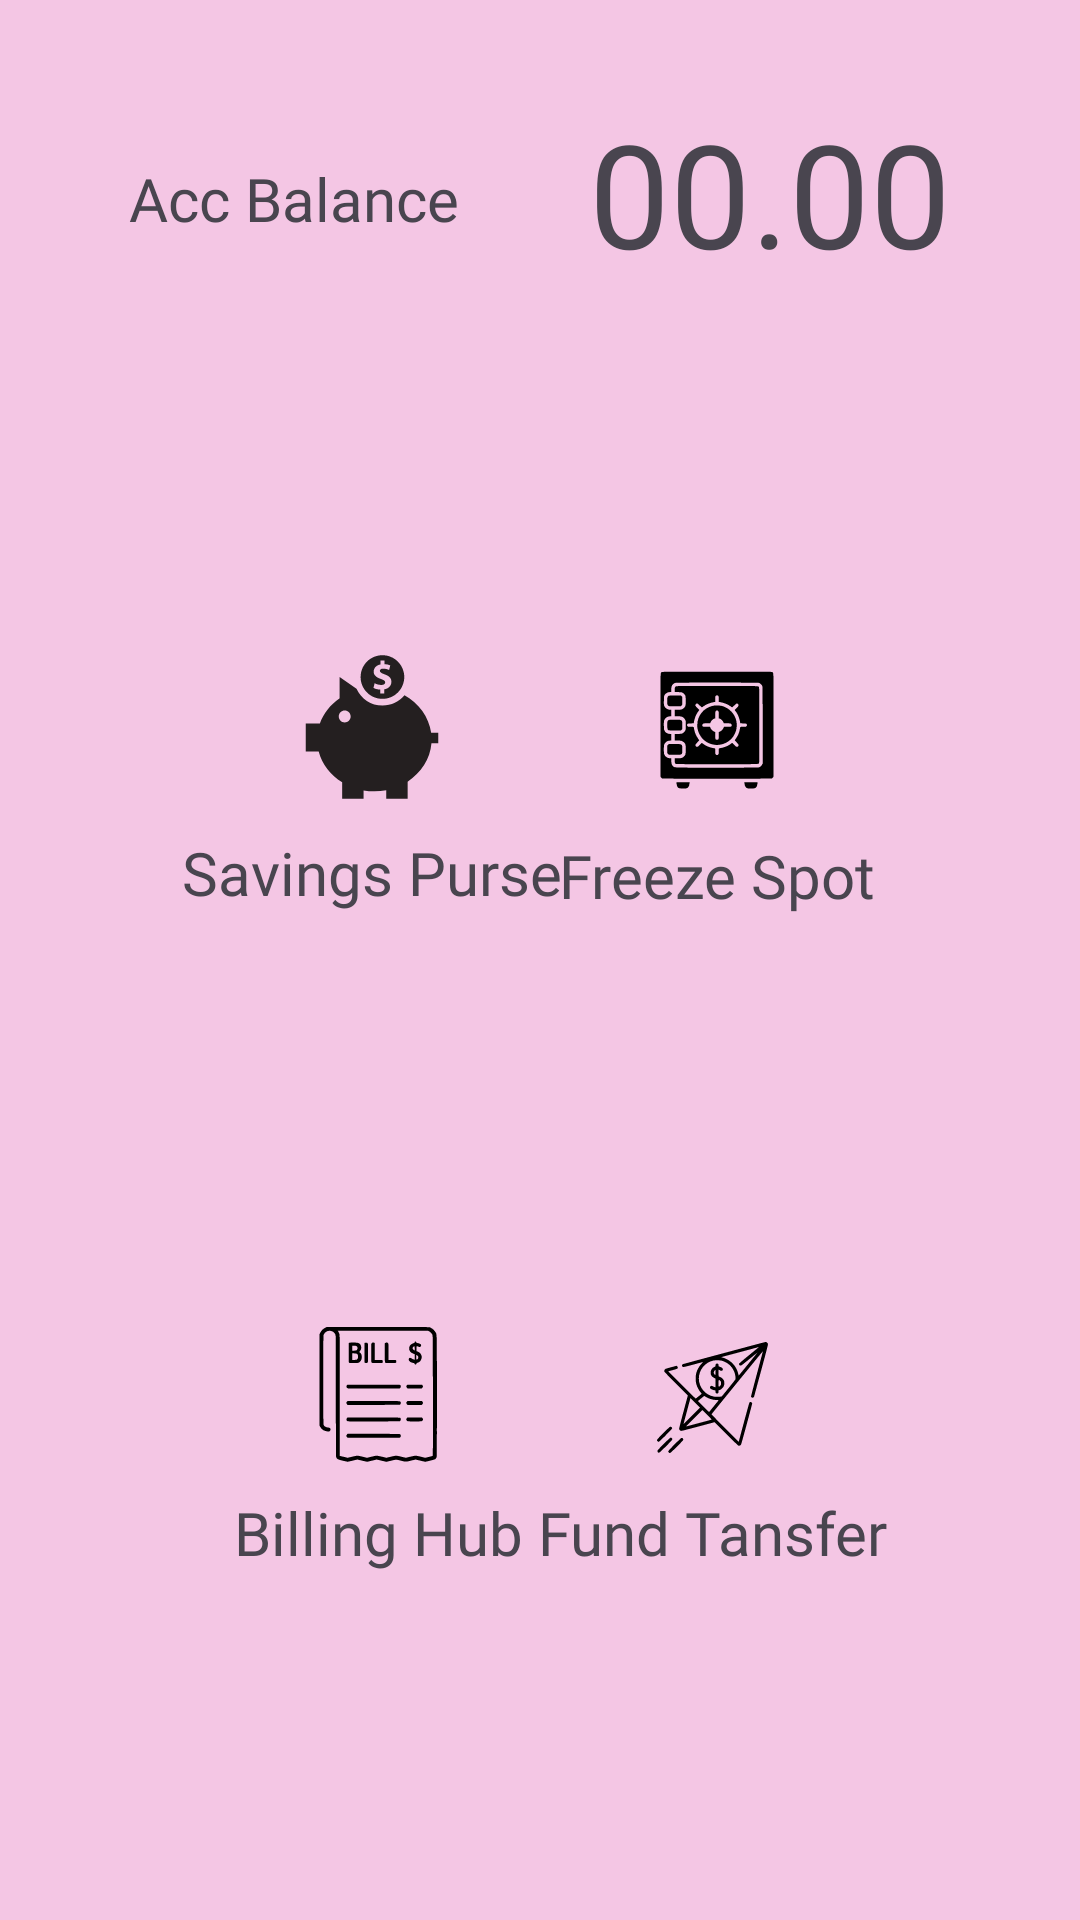

Android layout source for this screen:
<!-- AndroidManifest.xml: application theme Theme.Has -->
<!-- res/layout/fragment_home.xml -->
<?xml version="1.0" encoding="utf-8"?>
<androidx.constraintlayout.widget.ConstraintLayout xmlns:android="http://schemas.android.com/apk/res/android"
    xmlns:app="http://schemas.android.com/apk/res-auto"
    xmlns:tools="http://schemas.android.com/tools"
    android:id="@+id/frameLayout"
    android:layout_width="match_parent"
    android:layout_height="match_parent"
    android:background="@color/light_violet"
    tools:context=".HomeFragment">

    <TextView
        android:id="@+id/textView3"
        android:layout_width="wrap_content"
        android:layout_height="wrap_content"
        android:layout_marginStart="2dp"
        android:layout_marginTop="32dp"
        android:layout_marginEnd="2dp"
        android:fontFamily="@font/aclonica"
        android:text="00.00"
        android:textSize="48sp"
        app:layout_constraintEnd_toEndOf="parent"
        app:layout_constraintStart_toEndOf="@+id/textView28"
        app:layout_constraintTop_toTopOf="parent" />

    <ImageButton
        android:id="@+id/imageButton5"
        android:layout_width="wrap_content"
        android:layout_height="wrap_content"
        android:layout_marginStart="88dp"
        android:layout_marginTop="112dp"
        android:backgroundTint="#00FFFFFF"
        android:src="@drawable/savings_purse"
        app:layout_constraintStart_toStartOf="parent"
        app:layout_constraintTop_toBottomOf="@+id/textView3" />

    <ImageButton
        android:id="@+id/imageButton2"
        android:layout_width="66dp"
        android:layout_height="70dp"
        android:layout_marginTop="112dp"
        android:layout_marginEnd="88dp"
        android:backgroundTint="#00FFFFFF"
        android:scaleType="fitCenter"
        android:src="@drawable/freeze_spot"
        app:layout_constraintEnd_toEndOf="parent"
        app:layout_constraintTop_toBottomOf="@+id/textView3" />

    <ImageButton
        android:id="@+id/imageButton3"
        android:layout_width="76dp"
        android:layout_height="65dp"
        android:layout_marginTop="156dp"
        android:backgroundTint="#00FFFFFF"
        android:scaleType="fitCenter"
        android:src="@drawable/billing_hub"
        app:layout_constraintStart_toStartOf="@+id/imageButton5"
        app:layout_constraintTop_toBottomOf="@+id/imageButton5" />

    <ImageButton
        android:id="@+id/fundTrnsferBtn"
        android:layout_width="61dp"
        android:layout_height="63dp"
        android:layout_marginTop="156dp"
        android:layout_marginEnd="4dp"
        android:backgroundTint="#00FFFFFF"
        android:scaleType="fitCenter"
        android:src="@drawable/fund_transfer"
        app:layout_constraintEnd_toEndOf="@+id/imageButton2"
        app:layout_constraintTop_toBottomOf="@+id/imageButton2" />

    <TextView
        android:id="@+id/textView22"
        android:layout_width="wrap_content"
        android:layout_height="wrap_content"
        android:fontFamily="@font/aclonica"
        android:text="Savings Purse"
        android:textSize="20sp"
        app:layout_constraintBottom_toBottomOf="@+id/textView25"
        app:layout_constraintEnd_toEndOf="@+id/imageButton5"
        app:layout_constraintStart_toStartOf="@+id/imageButton5"
        app:layout_constraintTop_toBottomOf="@+id/imageButton5" />

    <TextView
        android:id="@+id/textView25"
        android:layout_width="wrap_content"
        android:layout_height="wrap_content"
        android:fontFamily="@font/aclonica"
        android:text="Freeze Spot"
        android:textSize="20sp"
        app:layout_constraintEnd_toEndOf="@+id/imageButton2"
        app:layout_constraintStart_toStartOf="@+id/imageButton2"
        app:layout_constraintTop_toBottomOf="@+id/imageButton2" />

    <TextView
        android:id="@+id/textView26"
        android:layout_width="wrap_content"
        android:layout_height="wrap_content"
        android:fontFamily="@font/aclonica"
        android:text="Billing Hub"
        android:textSize="20sp"
        app:layout_constraintEnd_toEndOf="@+id/imageButton3"
        app:layout_constraintStart_toStartOf="@+id/imageButton3"
        app:layout_constraintTop_toBottomOf="@+id/imageButton3" />

    <TextView
        android:id="@+id/textView27"
        android:layout_width="wrap_content"
        android:layout_height="wrap_content"
        android:fontFamily="@font/aclonica"
        android:text="Fund Tansfer"
        android:textSize="20sp"
        app:layout_constraintBottom_toBottomOf="@+id/textView26"
        app:layout_constraintEnd_toEndOf="@+id/fundTrnsferBtn"
        app:layout_constraintStart_toStartOf="@+id/fundTrnsferBtn"
        app:layout_constraintTop_toBottomOf="@+id/fundTrnsferBtn" />

    <TextView
        android:id="@+id/textView28"
        android:layout_width="wrap_content"
        android:layout_height="wrap_content"
        android:layout_marginStart="2dp"
        android:fontFamily="@font/aclonica"
        android:text="Acc Balance"
        android:textSize="20sp"
        app:layout_constraintBottom_toBottomOf="@+id/textView3"
        app:layout_constraintEnd_toStartOf="@+id/textView3"
        app:layout_constraintHorizontal_bias="0.266"
        app:layout_constraintStart_toStartOf="parent"
        app:layout_constraintTop_toTopOf="@+id/textView3"
        app:layout_constraintVertical_bias="0.552" />

</androidx.constraintlayout.widget.ConstraintLayout>
<!-- resources referenced by this layout -->
<resources>
  <color name="light_violet">#F4C6E4</color>
  <!-- drawable billing_hub: vector/xml drawable (drawable, 5956 chars, omitted) -->
  <!-- drawable freeze_spot: vector/xml drawable (drawable, 5849 chars, omitted) -->
  <!-- drawable fund_transfer: vector/xml drawable (drawable, 4534 chars, omitted) -->
  <!-- drawable savings_purse (drawable) -->
  <vector xmlns:android="http://schemas.android.com/apk/res/android"
      android:width="48dp"
      android:height="48dp"
      android:viewportWidth="48"
      android:viewportHeight="48">
    <path
        android:pathData="M43.721,25.953c-0.738,-5.291 -4.111,-9.835 -8.889,-12.522c-1.746,2.093 -4.373,3.427 -7.311,3.427c-3.873,0 -7.198,-2.317 -8.684,-5.637l-5.635,-3.877v7.047l0.03,0.002c-3.062,2.116 -5.403,5.041 -6.612,8.435H1.917v9.328h4.314c1.117,4.254 3.952,7.906 7.823,10.295v5.48h7.136v-2.801c1.168,0.201 2.37,0.316 3.603,0.316c1.356,0 2.676,-0.133 3.954,-0.375v2.859h7.135v-5.717c4.475,-2.9 7.502,-7.5 7.938,-12.764h2.266v-3.498H43.721zM14.906,22.501c-1.095,0 -1.982,-0.888 -1.982,-1.981c0,-1.095 0.888,-1.982 1.982,-1.982c1.094,0 1.981,0.888 1.981,1.982C16.887,21.614 16,22.501 14.906,22.501z"
        android:fillColor="#241F20"/>
    <path
        android:pathData="M27.475,14.62c4.018,0 7.275,-3.258 7.275,-7.276s-3.258,-7.275 -7.275,-7.275c-4.019,0 -7.276,3.257 -7.276,7.275S23.456,14.62 27.475,14.62zM26.979,7.988c-1.438,-0.483 -2.417,-1.154 -2.417,-2.457c0,-1.181 0.833,-2.107 2.269,-2.389V1.867h1.314v1.182c0.9,0.041 1.504,0.229 1.947,0.443l-0.389,1.517c-0.35,-0.147 -0.967,-0.457 -1.934,-0.457c-0.873,0 -1.154,0.376 -1.154,0.752c0,0.442 0.469,0.725 1.611,1.154c1.596,0.564 2.242,1.303 2.242,2.511c0,1.195 -0.848,2.214 -2.391,2.483v1.37h-1.316v-1.275c-0.898,-0.041 -1.771,-0.282 -2.282,-0.578l0.403,-1.57c0.564,0.308 1.355,0.59 2.228,0.59c0.766,0 1.289,-0.295 1.289,-0.832C28.4,8.646 27.971,8.324 26.979,7.988z"
        android:fillColor="#241F20"/>
  </vector>
  <style name="Theme.Has" parent="Base.Theme.Has" />
  <style name="Base.Theme.Has" parent="Theme.Material3.DayNight.NoActionBar">
          
          
      </style>
</resources>
